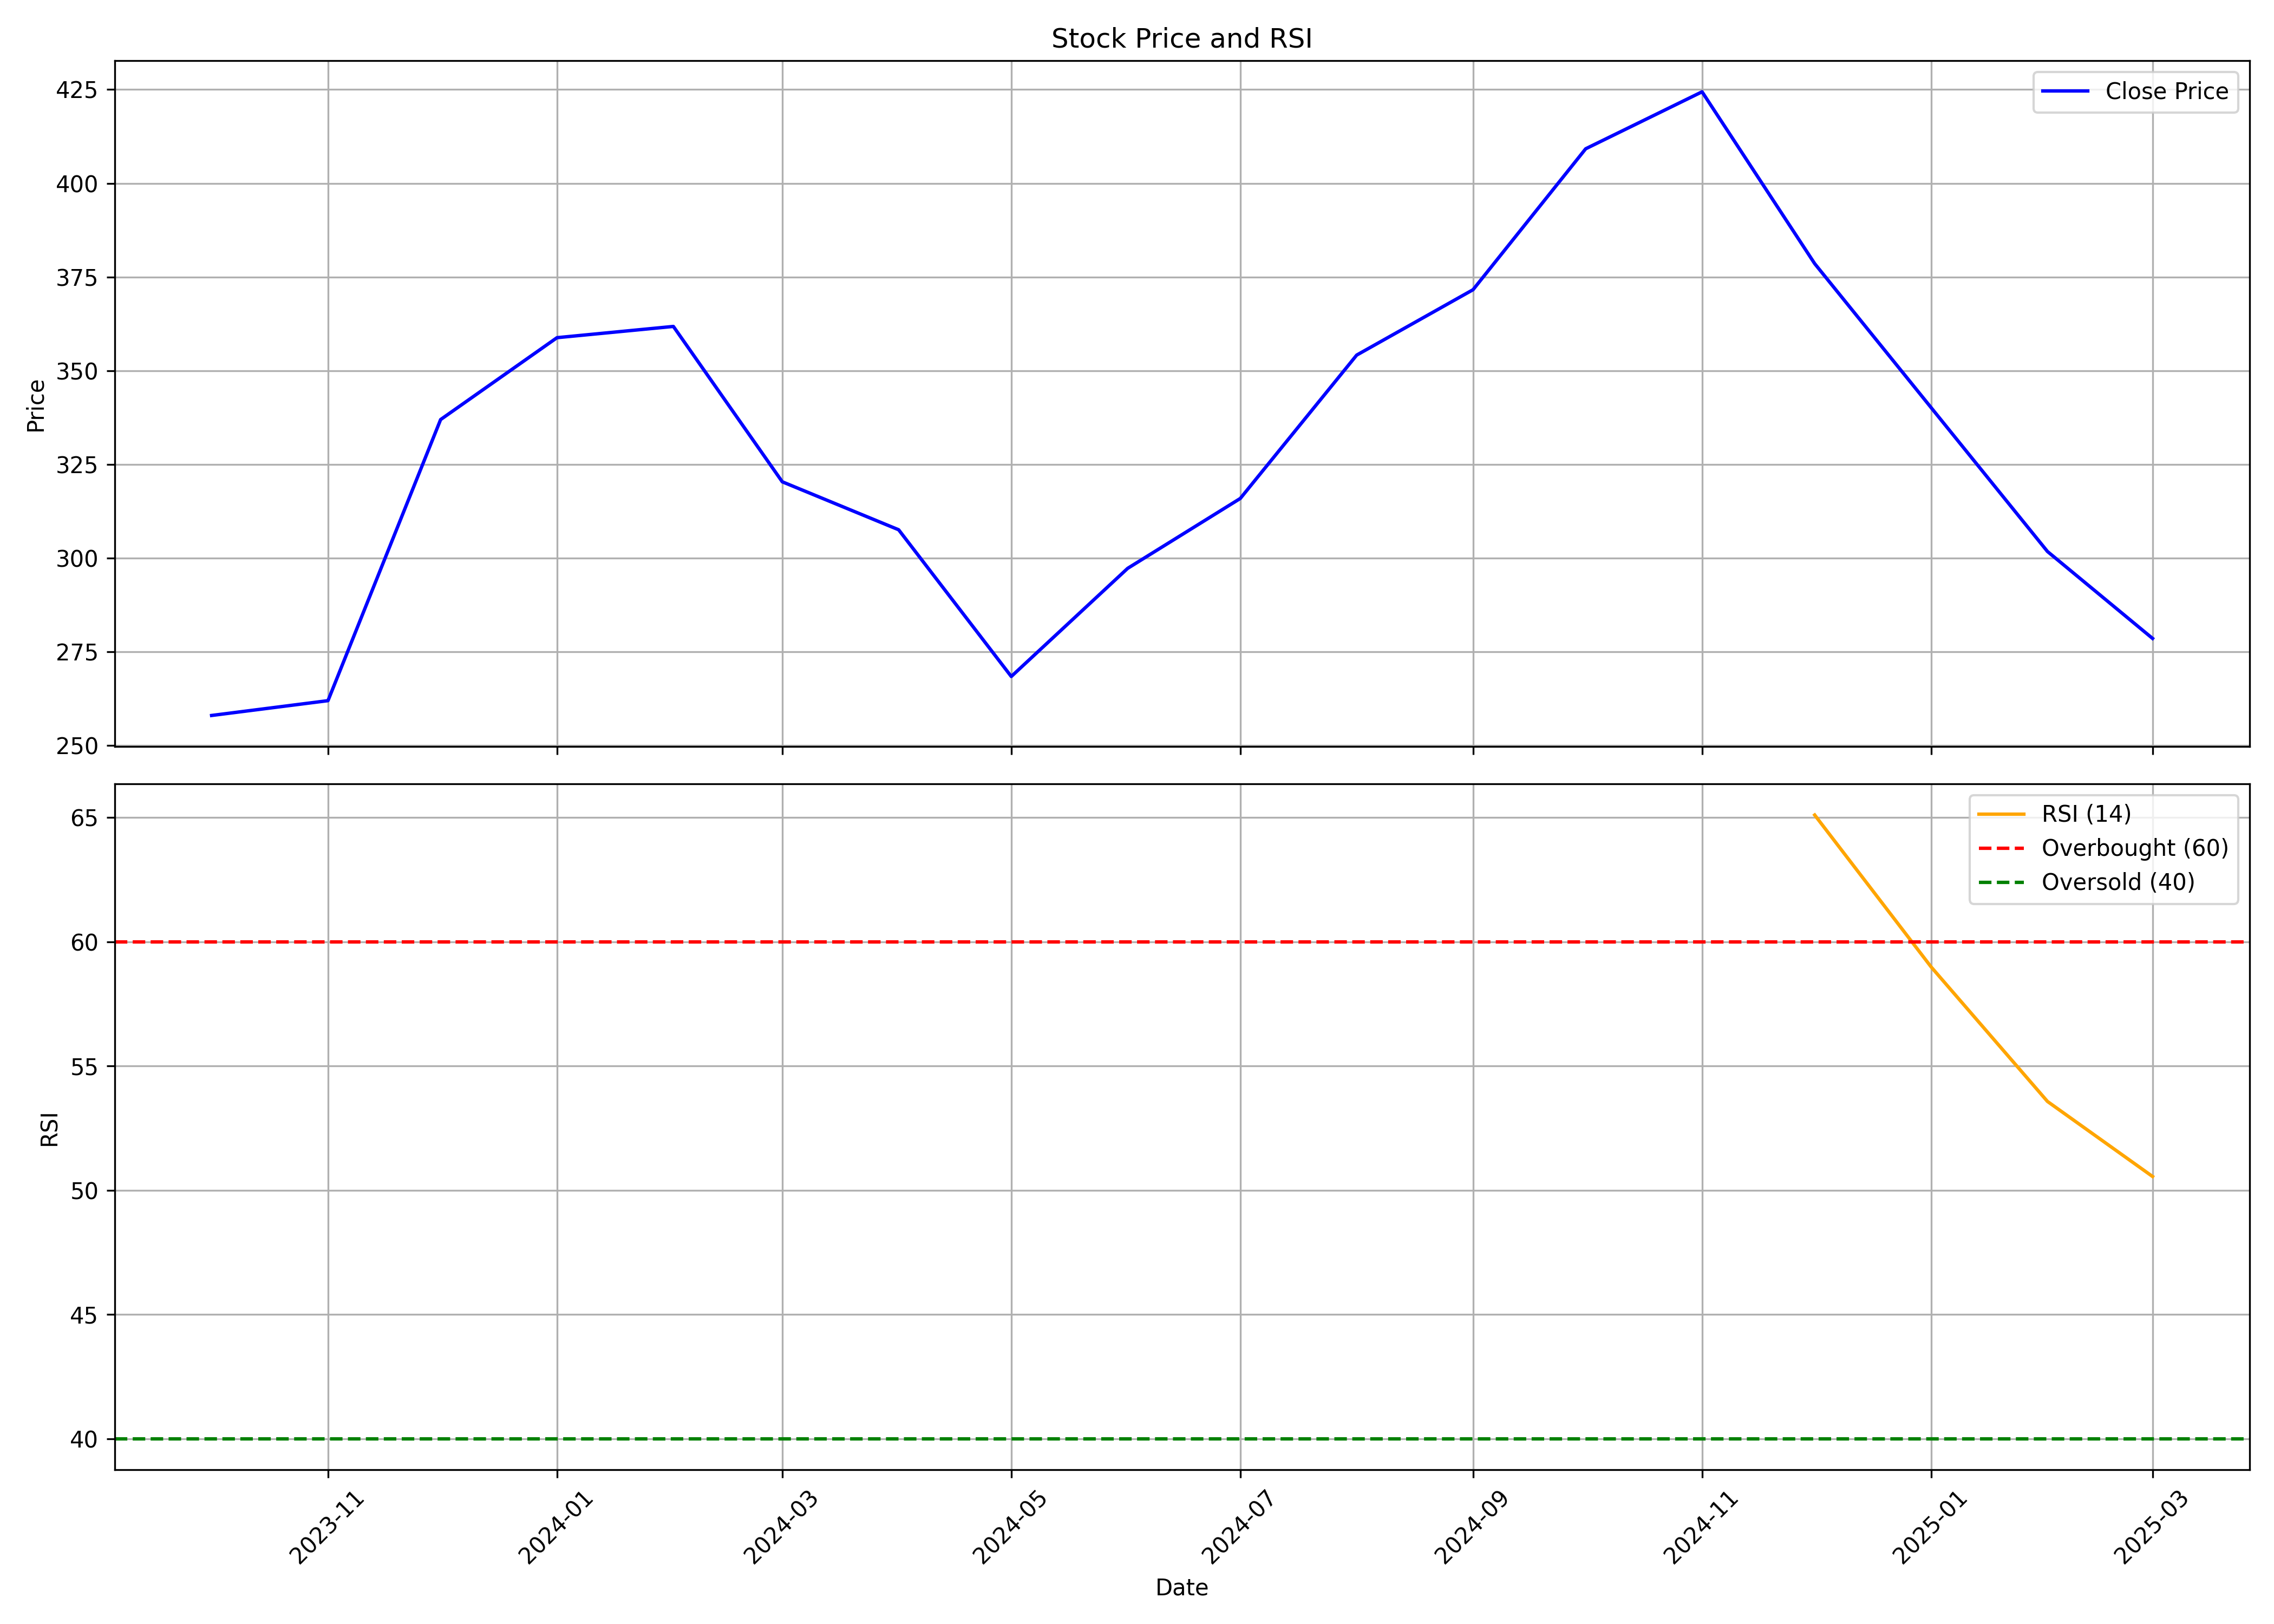

The data file committed next to this chart (first rows):
, date, symbol, open, high, low, close, volume, rsi
0, 2023-10-01, UDS, 285.0, 301.8, 235.3, 258.0, 6932615, 
1, 2023-11-01, UDS, 256.2, 284.8, 252.1, 262, 3461446, 
2, 2023-12-01, UDS, 263.0, 373.0, 261.8, 337, 15796559, 
3, 2024-01-01, UDS, 338.9, 384.1, 302.5, 358.8, 8429611, 
4, 2024-02-01, UDS, 362.0, 384.9, 323.2, 361.8, 10284706, 
5, 2024-03-01, UDS, 363.5, 365.5, 300.6, 320.4, 4843245, 
6, 2024-04-01, UDS, 325.1, 338.0, 297.5, 307.5, 3575547, 
7, 2024-05-01, UDS, 307.5, 335.0, 266.0, 268.4, 3704800, 
8, 2024-06-01, UDS, 275.2, 304.5, 244.5, 297.2, 2637309, 
9, 2024-07-01, UDS, 300.0, 332.3, 296.0, 315.9, 4929923, 
10, 2024-08-01, UDS, 315, 372, 300.0, 354.1, 17726903, 
11, 2024-09-01, UDS, 356.5, 404.8, 351.0, 371.6, 15875000, 
12, 2024-10-01, UDS, 372.0, 412.5, 343.8, 409.2, 9295339, 
13, 2024-11-01, UDS, 422.0, 438.6, 376.9, 424.4, 7743468, 
14, 2024-12-01, UDS, 426, 429.7, 371.8, 378.5, 6273356, 65.1
15, 2025-01-01, UDS, 376.2, 388.0, 307, 340.1, 7415343, 58.99
16, 2025-02-01, UDS, 340.1, 371.0, 295.4, 301.8, 3315066, 53.57
17, 2025-03-01, UDS, 306.3, 309.9, 265.1, 278.5, 5387418, 50.55
